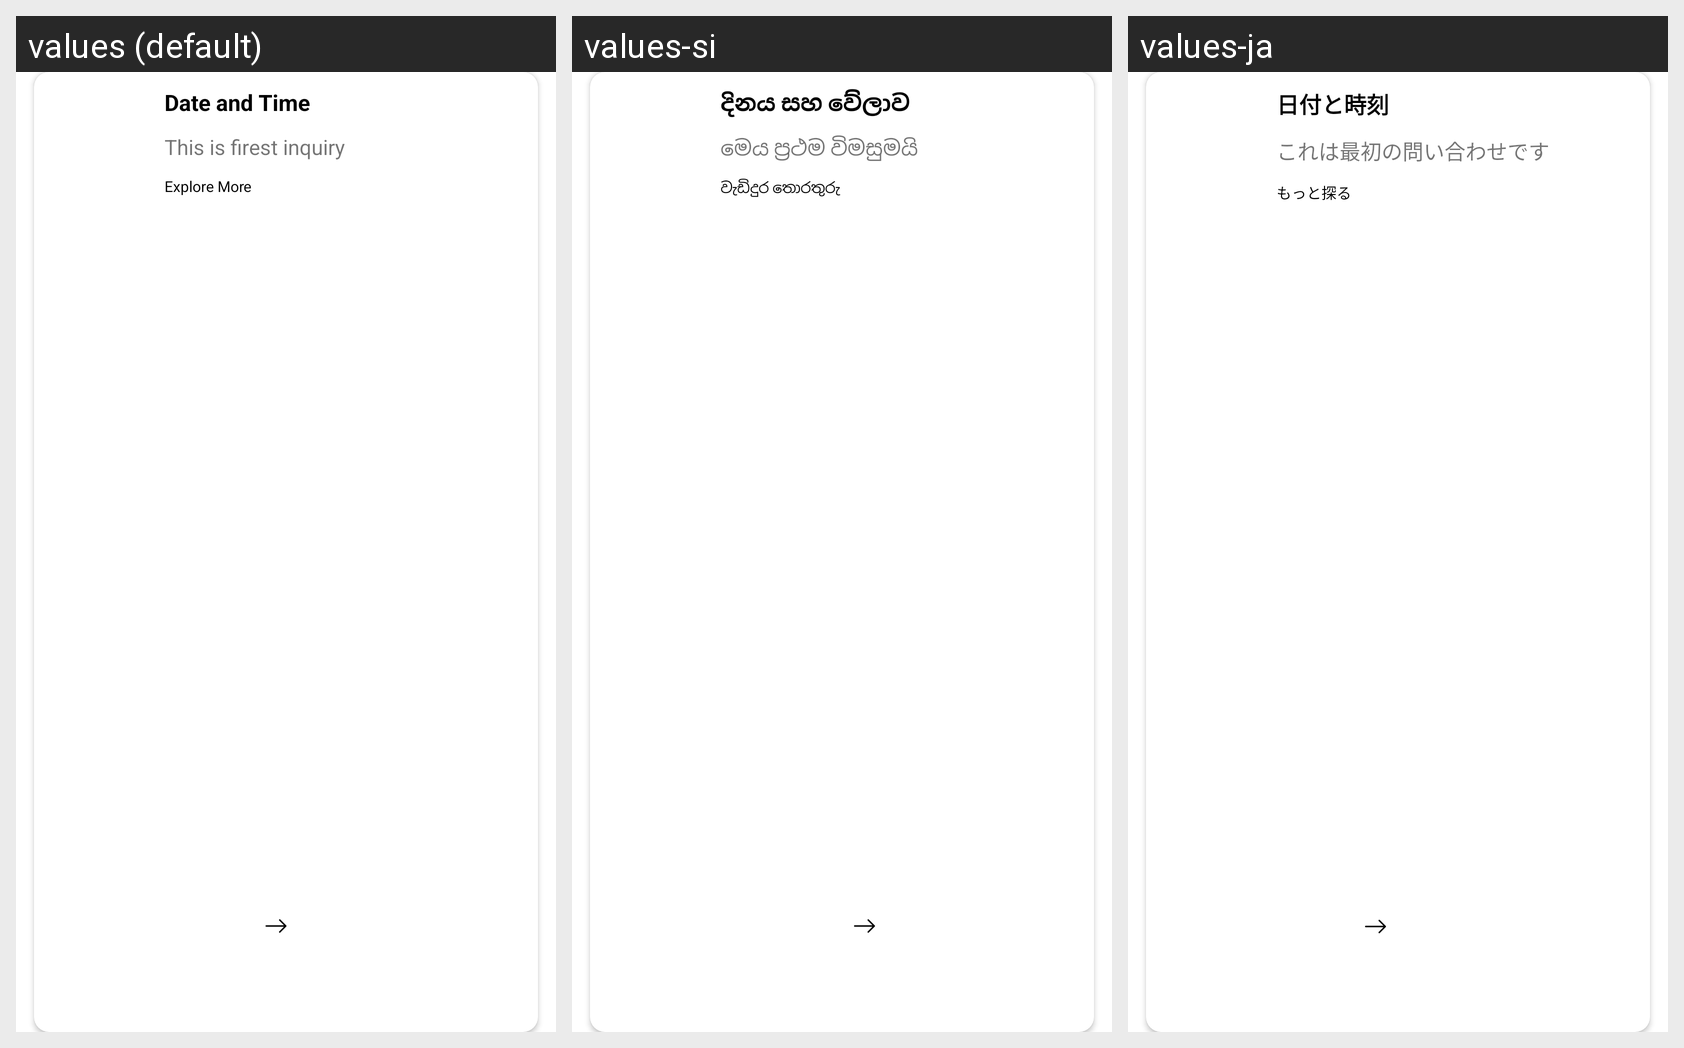

For this localized Android screen grid, give each drawn string resource with its value in every locale shown.
Android screen res/layout/layout_inspector_home_list.xml rendered under 3 locales, left to right: values (default), values-si, values-ja. Device: Nexus 5 (rendered at 1080×1920; each locale shown at half size, 540×960, under a caption strip naming it); theme Theme.DroidAI.
Strings drawn on this screen, with the default value and each locale's value (text and hints the layout hard-codes, and strings that could not be matched under every locale, appear in the picture but are not listed):

date_and_time
  values: Date and Time
  values-si: දිනය සහ වේලාව
  values-ja: 日付と時刻

this_is_firest_inquiry
  values: This is firest inquiry
  values-si: මෙය ප්‍රථම විමසුමයි
  values-ja: これは最初の問い合わせです

explore_more
  values: Explore More
  values-si: වැඩිදුර තොරතුරු
  values-ja: もっと探る
